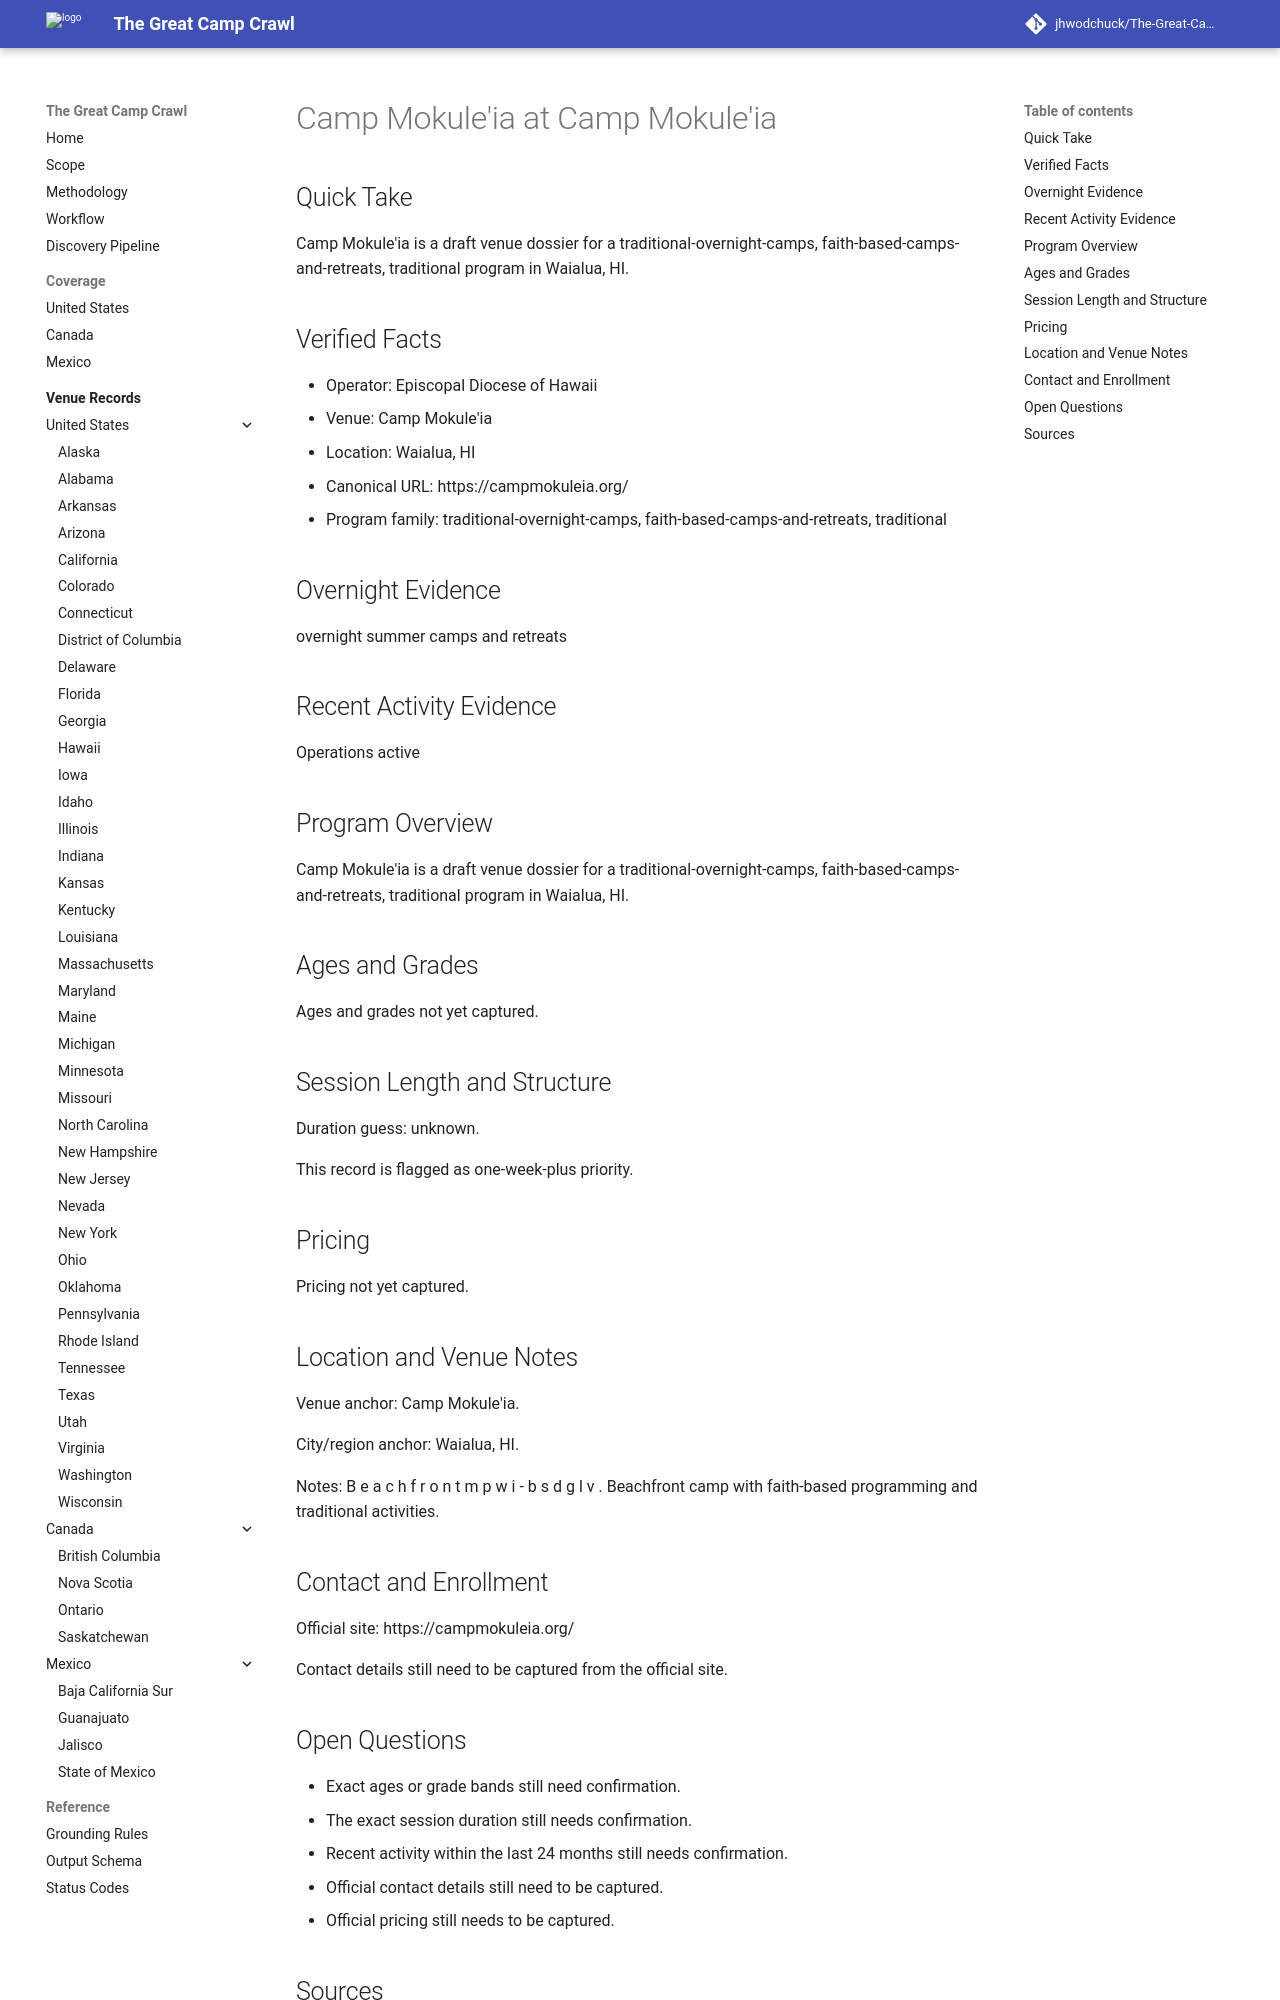

repository: jhwodchuck/The-Great-Camp-Crawl · page: camps/us/hi/camp-mokule-ia--us-hi-waialua-camp-mokule-ia--cand-us-hi-waialua-camp-mokule-ia-camp-mokule-ia/index.html · generator: mkdocs

---
record_id: cand-us-hi-waialua-camp-mokule-ia-camp-mokule-ia
camp_id: camp-mokule-ia
venue_id: us-hi-waialua-camp-mokule-ia
name: Camp Mokule'ia
display_name: Camp Mokule'ia at Camp Mokule'ia
country: US
country_name: United States
region: HI
region_name: Hawaii
city: Waialua
venue_name: Camp Mokule'ia
program_family:
- traditional-overnight-camps
- faith-based-camps-and-retreats
- traditional
camp_types:
- episcopal
- traditional
priority_flags:
  college_precollege: false
  one_week_plus: true
languages_found:
- en
source_language_primary: en
activity_status: unknown
activity_evidence_window_months: 24
duration:
  min_days: null
  max_days: null
pricing:
  currency: USD
  amount_min: null
  amount_max: null
  boarding_included: null
ages:
  min: null
  max: null
grades:
  min: null
  max: null
operator:
  name: Episcopal Diocese of Hawaii
  type: camp-operator
website:
  canonical_url: https://campmokuleia.org
  admissions_url: null
  session_dates_url: https://campmokuleia.org
  pricing_url: null
contact:
  email: null
  phone: null
location:
  address: null
  postal_code: null
  latitude: null
  longitude: null
verification:
  overnight_confirmed: true
  active_past_2_years_confirmed: false
  confidence: medium
  last_verified: '2026-04-13'
evidence:
  overnight_source_url: https://campmokuleia.org
  recent_activity_source_url: null
  duration_source_url: null
  pricing_source_url: null
tags:
- us
- hi
- waialua
- traditional-overnight-camps
- faith-based-camps-and-retreats
- traditional
- episcopal
draft_status: draft
---

# Camp Mokule'ia at Camp Mokule'ia

## Quick Take
Camp Mokule'ia is a draft venue dossier for a traditional-overnight-camps, faith-based-camps-and-retreats, traditional program in Waialua, HI.

## Verified Facts
- Operator: Episcopal Diocese of Hawaii
- Venue: Camp Mokule'ia
- Location: Waialua, HI
- Canonical URL: https://campmokuleia.org/
- Program family: traditional-overnight-camps, faith-based-camps-and-retreats, traditional

## Overnight Evidence
overnight summer camps and retreats

## Recent Activity Evidence
Operations active

## Program Overview
Camp Mokule'ia is a draft venue dossier for a traditional-overnight-camps, faith-based-camps-and-retreats, traditional program in Waialua, HI.

## Ages and Grades
Ages and grades not yet captured.

## Session Length and Structure
Duration guess: unknown.

This record is flagged as one-week-plus priority.

## Pricing
Pricing not yet captured.

## Location and Venue Notes
Venue anchor: Camp Mokule'ia.

City/region anchor: Waialua, HI.

Notes: B e a c h f r o n t m p w i - b s d g l v . Beachfront camp with faith-based programming and traditional activities.

## Contact and Enrollment
Official site: https://campmokuleia.org/

Contact details still need to be captured from the official site.
